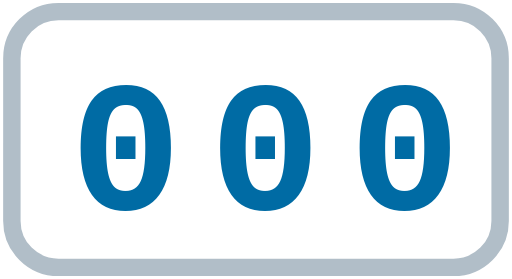
t = 0.00 s
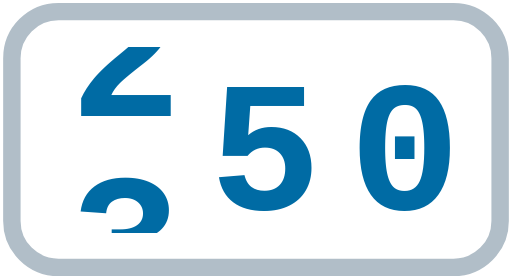
t = 0.80 s
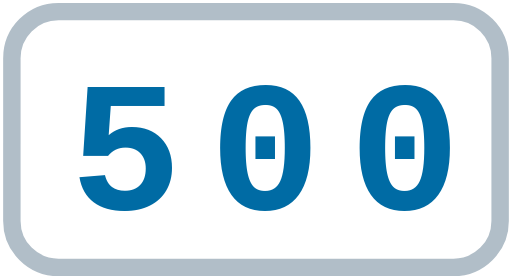
t = 1.60 s
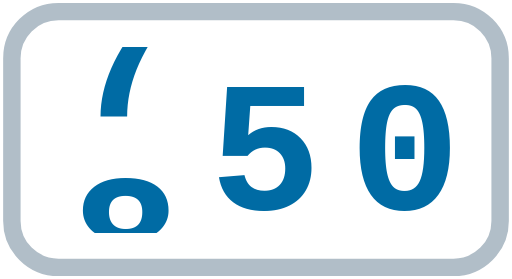
t = 2.40 s

The animated SVG that drew these frames (rendered in a browser with its animation timeline set to each time). Animation: 1 CSS @keyframes rule; one cycle of 3.20 s, repeats indefinitely.

<svg xmlns="http://www.w3.org/2000/svg" viewBox="0 0 44 24" width="88" height="48">
  <style>
    .wheel { animation: roll linear infinite; }
    @keyframes roll { to { transform: translateY(-160px); } }
    @media (prefers-reduced-motion: reduce) { .wheel { animation: none; } }
  </style>
  <defs><clipPath id="window"><rect x="2" y="4" width="40" height="16"/></clipPath></defs>
  <rect x="1" y="1" width="42" height="22" rx="4" fill="none" stroke="#3e5c76" stroke-opacity="0.4" stroke-width="1.5"/>
  <g clip-path="url(#window)" fill="#006ba4" font-size="16" font-weight="600" font-family="ui-monospace, SFMono-Regular, Menlo, monospace">
    <g class="wheel" style="animation-duration:3.2s"><text x="6" y="18">0</text><text x="6" y="34">1</text><text x="6" y="50">2</text><text x="6" y="66">3</text><text x="6" y="82">4</text><text x="6" y="98">5</text><text x="6" y="114">6</text><text x="6" y="130">7</text><text x="6" y="146">8</text><text x="6" y="162">9</text><text x="6" y="178">0</text></g>
    <g class="wheel" style="animation-duration:1.6s"><text x="18" y="18">0</text><text x="18" y="34">1</text><text x="18" y="50">2</text><text x="18" y="66">3</text><text x="18" y="82">4</text><text x="18" y="98">5</text><text x="18" y="114">6</text><text x="18" y="130">7</text><text x="18" y="146">8</text><text x="18" y="162">9</text><text x="18" y="178">0</text></g>
    <g class="wheel" style="animation-duration:0.8s"><text x="30" y="18">0</text><text x="30" y="34">1</text><text x="30" y="50">2</text><text x="30" y="66">3</text><text x="30" y="82">4</text><text x="30" y="98">5</text><text x="30" y="114">6</text><text x="30" y="130">7</text><text x="30" y="146">8</text><text x="30" y="162">9</text><text x="30" y="178">0</text></g>
  </g>
</svg>
